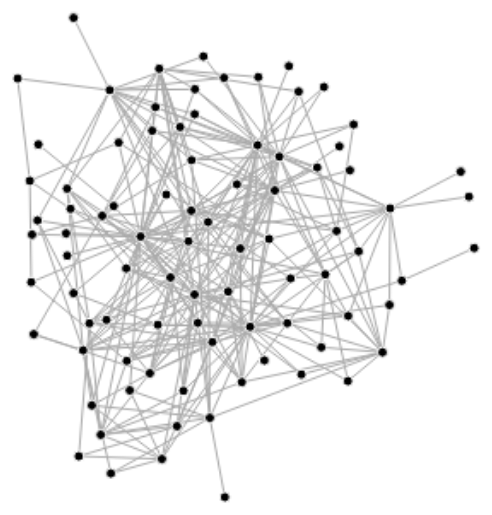
D3 v4 page, settled after 480 driven frames (8 s of simulated time); the page loaded 1 data file(s).


// ── data/network-data.js
var data = {"nodes": [{"color": "#800000", "title": "KPMG", "id": "KP"}, {"color": "#800000", "title": "Coopers & Lybrand", "id": "CL"}, {"color": "#800000", "title": "Ernst & Young International", "id": "EY"}, {"color": "#800000", "title": "Arthur Andersen", "id": "AA"}, {"color": "#800000", "title": "Price Waterhouse", "id": "PW"}, {"color": "#ffff00", "title": "Grey Worldwide", "id": "GR"}, {"color": "#ffff00", "title": "DMB&B (MacManus Group)", "id": "DM"}, {"color": "#ffff00", "title": "Lowe Howard -Spink", "id": "LH"}, {"color": "#ffff00", "title": "Saatchi and Saatchi", "id": "SS"}, {"color": "#ffff00", "title": "JWT (Thompson)", "id": "TH"}, {"color": "#ffff00", "title": "Ogilvy & Mather Direct Worldwide", "id": "OM"}, {"color": "#ffff00", "title": "Dentsu", "id": "DE"}, {"color": "#ffff00", "title": "Young & Rubicam", "id": "YR"}, {"color": "#ffff00", "title": "TMP", "id": "TM"}, {"color": "#ffff00", "title": "Publicis", "id": "PU"}, {"color": "#ffff00", "title": "Abbott Mead Vickers (BBDO)", "id": "AM"}, {"color": "#707030", "title": "HSBC", "id": "HS"}, {"color": "#707030", "title": "Barclays", "id": "BA"}, {"color": "#707030", "title": "NatWest Group", "id": "NW"}, {"color": "#707030", "title": "Standard Chartered Group", "id": "SC"}, {"color": "#707030", "title": "Creditanstalt-Bankverein", "id": "CR"}, {"color": "#707030", "title": "Dresdner Bank Group", "id": "DR"}, {"color": "#707030", "title": "J P Morgan", "id": "MO"}, {"color": "#707030", "title": "Compagnie Financi\u00e8re de Paribas SA", "id": "PA"}, {"color": "#707030", "title": "Credit Suisse", "id": "CS"}, {"color": "#707030", "title": "BBV Group", "id": "BB"}, {"color": "#707030", "title": "Banker's Trust", "id": "BT"}, {"color": "#707030", "title": "UBS", "id": "UB"}, {"color": "#707030", "title": "ABN-AMRO", "id": "AB"}, {"color": "#707030", "title": "Citibank", "id": "CB"}, {"color": "#900090", "title": "Baker & McKenzie", "id": "BM"}, {"color": "#900090", "title": "White & Case", "id": "WC"}, {"color": "#900090", "title": "Leboeuf, Lamb, Greene & MacRae", "id": "LL"}, {"color": "#900090", "title": "Coudert Brothers", "id": "CO"}, {"color": "#900090", "title": "Skadden Arps", "id": "SK"}, {"color": "#900090", "title": "Bryan Cave", "id": "BC"}, {"color": "#900090", "title": "Dorsey & Whitney", "id": "DW"}, {"color": "#900090", "title": "Graham & James", "id": "GJ"}, {"color": "#900090", "title": "Hogan & Hartson", "id": "HH"}, {"color": "#900090", "title": "Jones, Day, Reavis & Pogue", "id": "JD"}, {"color": "#900090", "title": "Miller, Canfield, Paddock & Stone", "id": "MC"}, {"color": "#900090", "title": "Squire, Sanders & Dempsey", "id": "SQ"}, {"color": "#900090", "title": "Wilson, Elser, Moskowitz, Edelman & Dicker", "id": "WE"}, {"color": "#900090", "title": "Allen & Overy", "id": "AO"}, {"color": "#900090", "title": "Clifford Chance", "id": "CC"}, {"color": "#900090", "title": "Freshfields", "id": "FF"}, {"color": "#328CC1", "title": "Amsterdam", "id": "amsterdam"}, {"color": "#328CC1", "title": "Atlanta", "id": "atlanta"}, {"color": "#328CC1", "title": "Bangkok", "id": "bangkok"}, {"color": "#328CC1", "title": "Barcelona", "id": "barcelona"}, {"color": "#328CC1", "title": "Beijing", "id": "beijing"}, {"color": "#328CC1", "title": "Berlin", "id": "berlin"}, {"color": "#328CC1", "title": "Boston", "id": "boston"}, {"color": "#328CC1", "title": "Brussels", "id": "brussels"}, {"color": "#328CC1", "title": "Budapest", "id": "budapest"}, {"color": "#328CC1", "title": "Buenos Aires", "id": "buenos_aires"}, {"color": "#328CC1", "title": "Caracas", "id": "caracas"}, {"color": "#328CC1", "title": "Chicago", "id": "chicago"}, {"color": "#328CC1", "title": "Copenhagen", "id": "copenhagen"}, {"color": "#328CC1", "title": "Dallas", "id": "dallas"}, {"color": "#328CC1", "title": "Dusseldorf", "id": "dusseldorf"}, {"color": "#328CC1", "title": "Frankfurt", "id": "frankfurt"}, {"color": "#328CC1", "title": "Geneva", "id": "geneva"}, {"color": "#328CC1", "title": "Hamburg", "id": "hamburg"}, {"color": "#328CC1", "title": "Hong Kong", "id": "hong_kong"}, {"color": "#328CC1", "title": "Houston", "id": "houston"}, {"color": "#328CC1", "title": "Istanbul", "id": "istanbul"}, {"color": "#328CC1", "title": "Jakarta", "id": "jakarta"}, {"color": "#328CC1", "title": "Johannesburg", "id": "johannesburg"}, {"color": "#328CC1", "title": "Kuala Lumpur", "id": "kuala_lumpur"}, {"color": "#328CC1", "title": "London", "id": "london"}, {"color": "#328CC1", "title": "Los Angeles", "id": "los_angeles"}, {"color": "#328CC1", "title": "Madrid", "id": "madrid"}, {"color": "#328CC1", "title": "Manila", "id": "manila"}, {"color": "#328CC1", "title": "Melbourne", "id": "melbourne"}, {"color": "#328CC1", "title": "Mexico City", "id": "mexico_city"}, {"color": "#328CC1", "title": "Miami", "id": "miami"}, {"color": "#328CC1", "title": "Milan", "id": "milan"}, {"color": "#328CC1", "title": "Minneapolis", "id": "minneapolis"}, {"color": "#328CC1", "title": "Montreal", "id": "montreal"}, {"color": "#328CC1", "title": "Moscow", "id": "moscow"}, {"color": "#328CC1", "title": "Munich", "id": "munich"}, {"color": "#328CC1", "title": "New York", "id": "new_york"}, {"color": "#328CC1", "title": "Osaka", "id": "osaka"}, {"color": "#328CC1", "title": "Paris", "id": "paris"}, {"color": "#328CC1", "title": "Prague", "id": "prague"}, {"color": "#328CC1", "title": "Rome", "id": "rome"}, {"color": "#328CC1", "title": "San Francisco", "id": "san_francisco"}, {"color": "#328CC1", "title": "Sao Paulo", "id": "sao_paulo"}, {"color": "#328CC1", "title": "Santiago", "id": "santiago"}, {"color": "#328CC1", "title": "Seoul", "id": "seoul"}, {"color": "#328CC1", "title": "Shanghai", "id": "shanghai"}, {"color": "#328CC1", "title": "Singapore", "id": "singapore"}, {"color": "#328CC1", "title": "Stockholm", "id": "stockholm"}, {"color": "#328CC1", "title": "Sydney", "id": "sydney"}, {"color": "#328CC1", "title": "Taipei", "id": "taipei"}, {"color": "#328CC1", "title": "Tokyo", "id": "tokyo"}, {"color": "#328CC1", "title": "Toronto", "id": "toronto"}, {"color": "#328CC1", "title": "Warsaw", "id": "warsaw"}, {"color": "#328CC1", "title": "Washington, DC", "id": "washington_dc"}, {"color": "#328CC1", "title": "Zurich", "id": "zurich"}], "edges": [{"to": "KP", "from": "amsterdam"}, {"to": "CL", "from": "amsterdam"}, {"to": "PW", "from": "amsterdam"}, {"to": "PU", "from": "amsterdam"}, {"to": "AM", "from": "amsterdam"}, {"to": "BM", "from": "amsterdam"}, {"to": "KP", "from": "atlanta"}, {"to": "CL", "from": "atlanta"}, {"to": "JD", "from": "atlanta"}, {"to": "DE", "from": "bangkok"}, {"to": "SC", "from": "bangkok"}, {"to": "BM", "from": "bangkok"}, {"to": "AM", "from": "barcelona"}, {"to": "BA", "from": "barcelona"}, {"to": "PA", "from": "barcelona"}, {"to": "BM", "from": "barcelona"}, {"to": "DE", "from": "beijing"}, {"to": "CL", "from": "berlin"}, {"to": "KP", "from": "boston"}, {"to": "CL", "from": "boston"}, {"to": "PU", "from": "boston"}, {"to": "SK", "from": "boston"}, {"to": "CL", "from": "brussels"}, {"to": "EY", "from": "brussels"}, {"to": "PW", "from": "brussels"}, {"to": "PU", "from": "brussels"}, {"to": "AM", "from": "brussels"}, {"to": "BM", "from": "brussels"}, {"to": "BM", "from": "buenos_aires"}, {"to": "BM", "from": "caracas"}, {"to": "KP", "from": "chicago"}, {"to": "CL", "from": "chicago"}, {"to": "EY", "from": "chicago"}, {"to": "BM", "from": "chicago"}, {"to": "SK", "from": "chicago"}, {"to": "JD", "from": "chicago"}, {"to": "KP", "from": "copenhagen"}, {"to": "AM", "from": "copenhagen"}, {"to": "KP", "from": "dallas"}, {"to": "EY", "from": "dallas"}, {"to": "BM", "from": "dallas"}, {"to": "JD", "from": "dallas"}, {"to": "KP", "from": "dusseldorf"}, {"to": "CL", "from": "dusseldorf"}, {"to": "EY", "from": "dusseldorf"}, {"to": "PW", "from": "dusseldorf"}, {"to": "DE", "from": "dusseldorf"}, {"to": "PU", "from": "dusseldorf"}, {"to": "AM", "from": "dusseldorf"}, {"to": "KP", "from": "frankfurt"}, {"to": "CL", "from": "frankfurt"}, {"to": "DR", "from": "frankfurt"}, {"to": "MO", "from": "frankfurt"}, {"to": "PA", "from": "frankfurt"}, {"to": "CS", "from": "frankfurt"}, {"to": "BT", "from": "frankfurt"}, {"to": "BM", "from": "frankfurt"}, {"to": "JD", "from": "frankfurt"}, {"to": "CL", "from": "hamburg"}, {"to": "EY", "from": "hamburg"}, {"to": "AM", "from": "hamburg"}, {"to": "KP", "from": "hong_kong"}, {"to": "CL", "from": "hong_kong"}, {"to": "EY", "from": "hong_kong"}, {"to": "HS", "from": "hong_kong"}, {"to": "BA", "from": "hong_kong"}, {"to": "NW", "from": "hong_kong"}, {"to": "SC", "from": "hong_kong"}, {"to": "MO", "from": "hong_kong"}, {"to": "PA", "from": "hong_kong"}, {"to": "CS", "from": "hong_kong"}, {"to": "BT", "from": "hong_kong"}, {"to": "BM", "from": "hong_kong"}, {"to": "CO", "from": "hong_kong"}, {"to": "AM", "from": "istanbul"}, {"to": "BT", "from": "jakarta"}, {"to": "BM", "from": "jakarta"}, {"to": "KP", "from": "johannesburg"}, {"to": "CL", "from": "johannesburg"}, {"to": "HS", "from": "kuala_lumpur"}, {"to": "BA", "from": "kuala_lumpur"}, {"to": "SC", "from": "kuala_lumpur"}, {"to": "KP", "from": "london"}, {"to": "CL", "from": "london"}, {"to": "EY", "from": "london"}, {"to": "AA", "from": "london"}, {"to": "PW", "from": "london"}, {"to": "DE", "from": "london"}, {"to": "TM", "from": "london"}, {"to": "PU", "from": "london"}, {"to": "AM", "from": "london"}, {"to": "HS", "from": "london"}, {"to": "BA", "from": "london"}, {"to": "NW", "from": "london"}, {"to": "SC", "from": "london"}, {"to": "CR", "from": "london"}, {"to": "MO", "from": "london"}, {"to": "PA", "from": "london"}, {"to": "CS", "from": "london"}, {"to": "BB", "from": "london"}, {"to": "BT", "from": "london"}, {"to": "UB", "from": "london"}, {"to": "BM", "from": "london"}, {"to": "WC", "from": "london"}, {"to": "LL", "from": "london"}, {"to": "CO", "from": "london"}, {"to": "SK", "from": "london"}, {"to": "KP", "from": "los_angeles"}, {"to": "DE", "from": "los_angeles"}, {"to": "TM", "from": "los_angeles"}, {"to": "NW", "from": "los_angeles"}, {"to": "MO", "from": "los_angeles"}, {"to": "WC", "from": "los_angeles"}, {"to": "LL", "from": "los_angeles"}, {"to": "SK", "from": "los_angeles"}, {"to": "BC", "from": "los_angeles"}, {"to": "GJ", "from": "los_angeles"}, {"to": "JD", "from": "los_angeles"}, {"to": "WE", "from": "los_angeles"}, {"to": "PW", "from": "madrid"}, {"to": "PU", "from": "madrid"}, {"to": "AM", "from": "madrid"}, {"to": "BA", "from": "madrid"}, {"to": "MO", "from": "madrid"}, {"to": "PA", "from": "madrid"}, {"to": "BB", "from": "madrid"}, {"to": "BM", "from": "madrid"}, {"to": "BM", "from": "manila"}, {"to": "KP", "from": "melbourne"}, {"to": "CL", "from": "melbourne"}, {"to": "AM", "from": "melbourne"}, {"to": "BM", "from": "melbourne"}, {"to": "CL", "from": "mexico_city"}, {"to": "EY", "from": "mexico_city"}, {"to": "MO", "from": "mexico_city"}, {"to": "BM", "from": "mexico_city"}, {"to": "BB", "from": "miami"}, {"to": "BM", "from": "miami"}, {"to": "WC", "from": "miami"}, {"to": "CL", "from": "milan"}, {"to": "EY", "from": "milan"}, {"to": "PW", "from": "milan"}, {"to": "YR", "from": "milan"}, {"to": "PU", "from": "milan"}, {"to": "PA", "from": "milan"}, {"to": "BB", "from": "milan"}, {"to": "BM", "from": "milan"}, {"to": "GJ", "from": "milan"}, {"to": "DW", "from": "minneapolis"}, {"to": "KP", "from": "montreal"}, {"to": "EY", "from": "montreal"}, {"to": "PU", "from": "montreal"}, {"to": "CR", "from": "moscow"}, {"to": "CS", "from": "moscow"}, {"to": "BM", "from": "moscow"}, {"to": "EY", "from": "munich"}, {"to": "KP", "from": "new_york"}, {"to": "CL", "from": "new_york"}, {"to": "EY", "from": "new_york"}, {"to": "PW", "from": "new_york"}, {"to": "DE", "from": "new_york"}, {"to": "YR", "from": "new_york"}, {"to": "TM", "from": "new_york"}, {"to": "AM", "from": "new_york"}, {"to": "HS", "from": "new_york"}, {"to": "BA", "from": "new_york"}, {"to": "NW", "from": "new_york"}, {"to": "SC", "from": "new_york"}, {"to": "MO", "from": "new_york"}, {"to": "PA", "from": "new_york"}, {"to": "CS", "from": "new_york"}, {"to": "BB", "from": "new_york"}, {"to": "BT", "from": "new_york"}, {"to": "UB", "from": "new_york"}, {"to": "BM", "from": "new_york"}, {"to": "WC", "from": "new_york"}, {"to": "LL", "from": "new_york"}, {"to": "CO", "from": "new_york"}, {"to": "SK", "from": "new_york"}, {"to": "BC", "from": "new_york"}, {"to": "DW", "from": "new_york"}, {"to": "GJ", "from": "new_york"}, {"to": "JD", "from": "new_york"}, {"to": "WE", "from": "new_york"}, {"to": "AA", "from": "osaka"}, {"to": "KP", "from": "paris"}, {"to": "CL", "from": "paris"}, {"to": "EY", "from": "paris"}, {"to": "PW", "from": "paris"}, {"to": "PU", "from": "paris"}, {"to": "AM", "from": "paris"}, {"to": "BA", "from": "paris"}, {"to": "NW", "from": "paris"}, {"to": "PA", "from": "paris"}, {"to": "BB", "from": "paris"}, {"to": "BT", "from": "paris"}, {"to": "BM", "from": "paris"}, {"to": "WC", "from": "paris"}, {"to": "CO", "from": "paris"}, {"to": "JD", "from": "paris"}, {"to": "AM", "from": "prague"}, {"to": "CR", "from": "prague"}, {"to": "EY", "from": "rome"}, {"to": "KP", "from": "san_francisco"}, {"to": "CL", "from": "san_francisco"}, {"to": "EY", "from": "san_francisco"}, {"to": "MO", "from": "san_francisco"}, {"to": "BM", "from": "san_francisco"}, {"to": "LL", "from": "san_francisco"}, {"to": "CO", "from": "san_francisco"}, {"to": "SK", "from": "san_francisco"}, {"to": "GJ", "from": "san_francisco"}, {"to": "WE", "from": "san_francisco"}, {"to": "YR", "from": "sao_paulo"}, {"to": "BM", "from": "sao_paulo"}, {"to": "PW", "from": "santiago"}, {"to": "BM", "from": "santiago"}, {"to": "PW", "from": "seoul"}, {"to": "PA", "from": "seoul"}, {"to": "BT", "from": "seoul"}, {"to": "DE", "from": "shanghai"}, {"to": "SC", "from": "shanghai"}, {"to": "PA", "from": "shanghai"}, {"to": "DE", "from": "singapore"}, {"to": "HS", "from": "singapore"}, {"to": "BA", "from": "singapore"}, {"to": "SC", "from": "singapore"}, {"to": "MO", "from": "singapore"}, {"to": "PA", "from": "singapore"}, {"to": "CS", "from": "singapore"}, {"to": "BT", "from": "singapore"}, {"to": "UB", "from": "singapore"}, {"to": "BM", "from": "singapore"}, {"to": "KP", "from": "stockholm"}, {"to": "CL", "from": "stockholm"}, {"to": "PU", "from": "stockholm"}, {"to": "AM", "from": "stockholm"}, {"to": "BM", "from": "stockholm"}, {"to": "KP", "from": "sydney"}, {"to": "CL", "from": "sydney"}, {"to": "EY", "from": "sydney"}, {"to": "DE", "from": "sydney"}, {"to": "PU", "from": "sydney"}, {"to": "AM", "from": "sydney"}, {"to": "BA", "from": "sydney"}, {"to": "NW", "from": "sydney"}, {"to": "BT", "from": "sydney"}, {"to": "BM", "from": "sydney"}, {"to": "DE", "from": "taipei"}, {"to": "SC", "from": "taipei"}, {"to": "PA", "from": "taipei"}, {"to": "BT", "from": "taipei"}, {"to": "BM", "from": "taipei"}, {"to": "KP", "from": "tokyo"}, {"to": "CL", "from": "tokyo"}, {"to": "EY", "from": "tokyo"}, {"to": "PW", "from": "tokyo"}, {"to": "BA", "from": "tokyo"}, {"to": "PA", "from": "tokyo"}, {"to": "CS", "from": "tokyo"}, {"to": "BB", "from": "tokyo"}, {"to": "BT", "from": "tokyo"}, {"to": "UB", "from": "tokyo"}, {"to": "BM", "from": "tokyo"}, {"to": "WC", "from": "tokyo"}, {"to": "KP", "from": "toronto"}, {"to": "CL", "from": "toronto"}, {"to": "EY", "from": "toronto"}, {"to": "PW", "from": "toronto"}, {"to": "PU", "from": "toronto"}, {"to": "AM", "from": "toronto"}, {"to": "BM", "from": "toronto"}, {"to": "PU", "from": "warsaw"}, {"to": "CR", "from": "warsaw"}, {"to": "BM", "from": "warsaw"}, {"to": "WC", "from": "warsaw"}, {"to": "KP", "from": "washington_dc"}, {"to": "CL", "from": "washington_dc"}, {"to": "EY", "from": "washington_dc"}, {"to": "BM", "from": "washington_dc"}, {"to": "WC", "from": "washington_dc"}, {"to": "LL", "from": "washington_dc"}, {"to": "CO", "from": "washington_dc"}, {"to": "SK", "from": "washington_dc"}, {"to": "BC", "from": "washington_dc"}, {"to": "DW", "from": "washington_dc"}, {"to": "HH", "from": "washington_dc"}, {"to": "JD", "from": "washington_dc"}, {"to": "SQ", "from": "washington_dc"}, {"to": "EY", "from": "zurich"}, {"to": "NW", "from": "zurich"}, {"to": "CS", "from": "zurich"}, {"to": "BT", "from": "zurich"}, {"to": "UB", "from": "zurich"}, {"to": "BM", "from": "zurich"}]};
// ── script.js
(function(global) {

var
  canvas = document.getElementById('target'),
  context = canvas.getContext("2d"),
  // width = global.innerWidth - 100,
  // height = global.innerHeight - 100
  width = 928,
  height = 468
;

console.log(width, height);

var simulation = d3.forceSimulation()
    .force("link", d3.forceLink().id(function(d) { return d.id; }))
    .force("charge", d3.forceManyBody())
    .force("center", d3.forceCenter())
;

d3.json("data/network-data.json", function(error, graph) {
  if (error) throw error;

  simulation
      .nodes(graph.nodes)
      .on("tick", ticked);
  ;

  simulation.force("link")
      .links(graph.links);

  function ticked() {
    context.clearRect(0, 0, width, height);
    context.save();
    context.translate(width / 2, height / 2 + 40);

    context.beginPath();
    graph.links.forEach(drawLink);
    context.strokeStyle = "#aaa";
    context.stroke();

    context.beginPath();
    graph.nodes.forEach(drawNode);
    context.fill();
    context.strokeStyle = "#fff";
    context.stroke();

    context.restore();
  }
});

function drawLink(d) {
  context.moveTo(d.source.x, d.source.y);
  context.lineTo(d.target.x, d.target.y);
}

function drawNode(d) {
  context.moveTo(d.x + 3, d.y);
  context.arc(d.x, d.y, 3, 0, 2 * Math.PI);
}

})(window);


### data: data/network-data.json
{
 "nodes": [
  {
   "id": "KP",
   "group": 1
  },
  {
   "id": "CL",
   "group": 1
  },
  {
   "id": "EY",
   "group": 1
  },
  {
   "id": "AA",
   "group": 1
  },
  {
   "id": "PW",
   "group": 1
  },
  {
   "id": "GR",
   "group": 2
  },
  {
   "id": "DM",
   "group": 2
  },
  {
   "id": "LH",
   "group": 2
  },
  "... 93 more items"
 ],
 "links": [
  {
   "source": "KP",
   "target": "Amsterdam",
   "value": 3
  },
  {
   "source": "CL",
   "target": "Amsterdam",
   "value": 3
  },
  {
   "source": "PW",
   "target": "Amsterdam",
   "value": 3
  },
  {
   "source": "PU",
   "target": "Amsterdam",
   "value": 3
  },
  {
   "source": "AM",
   "target": "Amsterdam",
   "value": 3
  },
  {
   "source": "BM",
   "target": "Amsterdam",
   "value": 3
  },
  {
   "source": "KP",
   "target": "Atlanta",
   "value": 3
  },
  {
   "source": "CL",
   "target": "Atlanta",
   "value": 3
  },
  "... 287 more items"
 ]
}